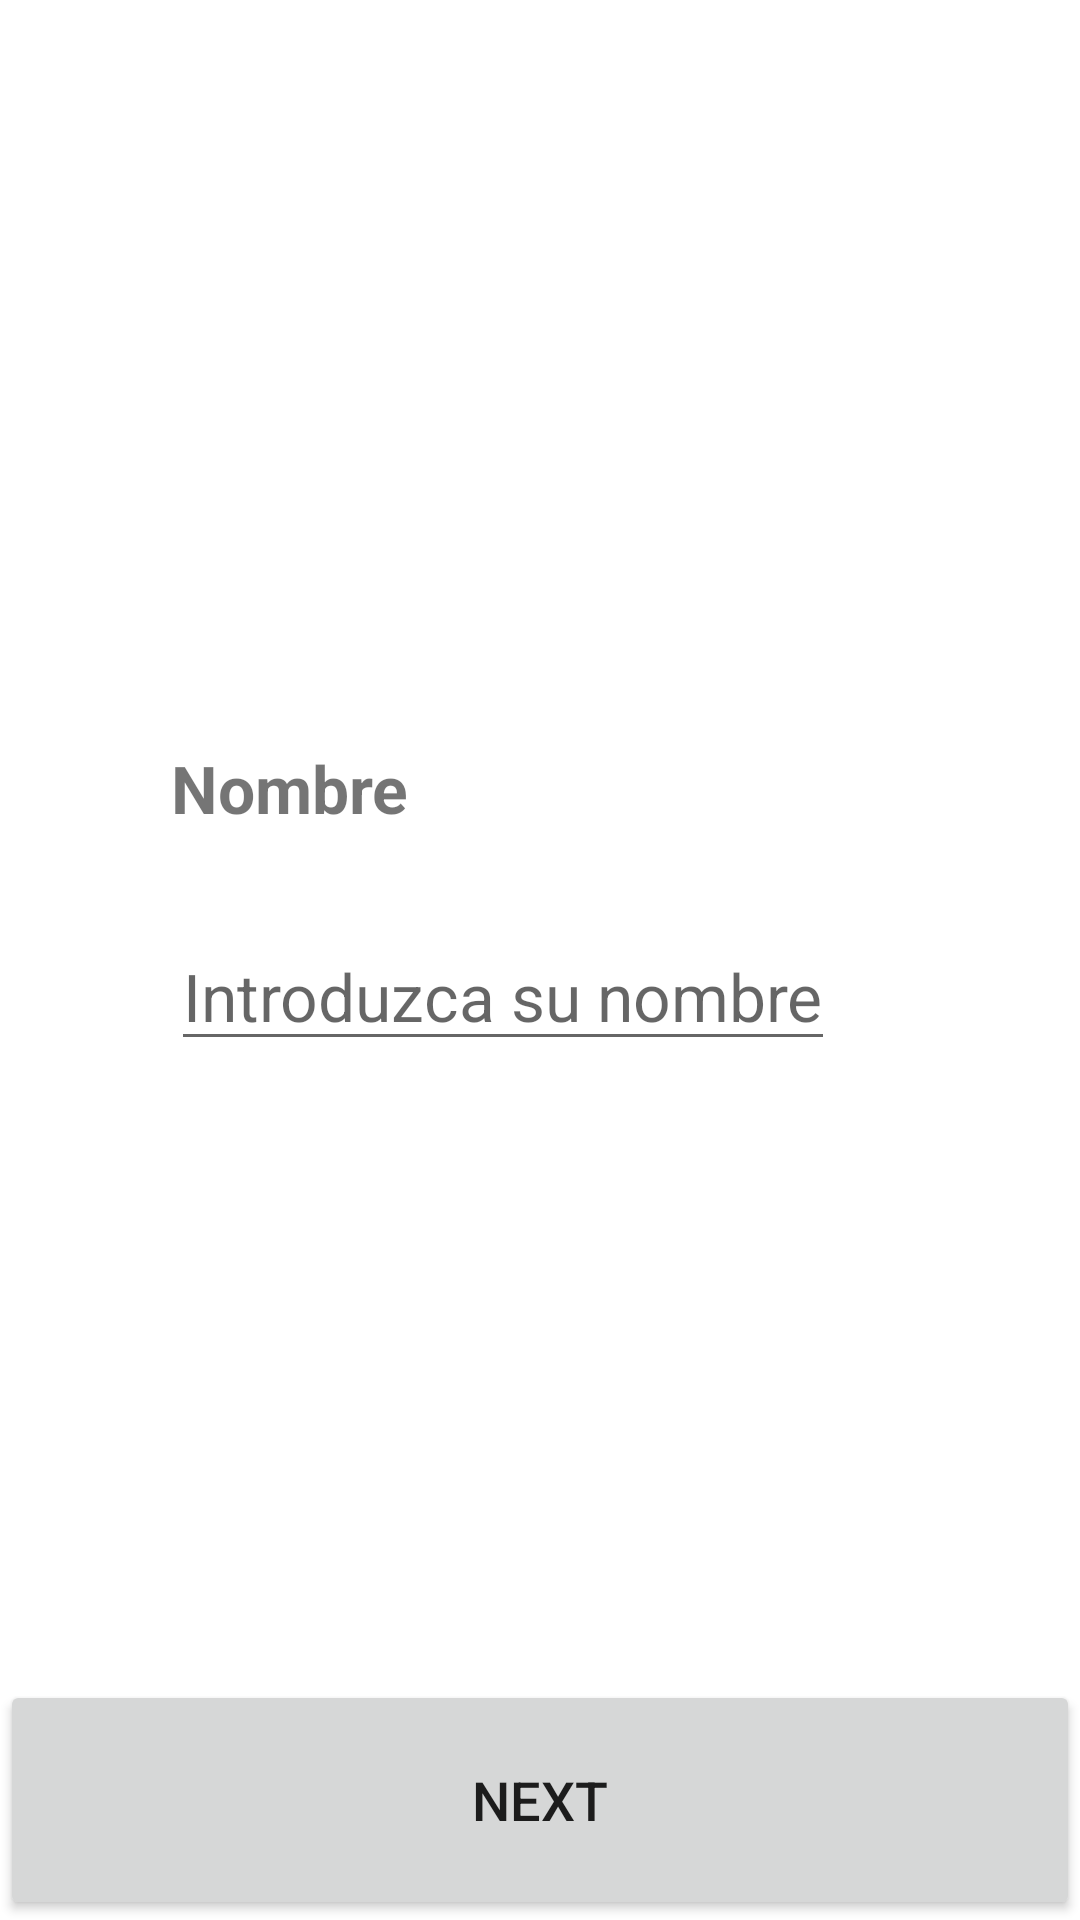

Here is an Android app screen rendered from its layout file. Give the layout XML and the strings, colors and styles it references.
<!-- AndroidManifest.xml: application theme Theme.MyFormularioLadis -->
<!-- res/layout/activity_main.xml -->
<?xml version="1.0" encoding="utf-8"?>
<androidx.constraintlayout.widget.ConstraintLayout xmlns:android="http://schemas.android.com/apk/res/android"
    xmlns:app="http://schemas.android.com/apk/res-auto"
    xmlns:tools="http://schemas.android.com/tools"
    android:layout_width="match_parent"
    android:layout_height="match_parent"
    tools:context=".MainActivity">

    <TextView
        android:id="@+id/textView"
        android:layout_width="wrap_content"
        android:layout_height="wrap_content"
        android:layout_marginStart="57dp"
        android:layout_marginLeft="57dp"
        android:layout_marginTop="248dp"
        android:text="Nombre"
        android:textSize="22sp"
        android:textStyle="bold"
        app:layout_constraintStart_toStartOf="parent"
        app:layout_constraintTop_toTopOf="parent" />

    <EditText
        android:id="@+id/editTextNombre"
        android:layout_width="wrap_content"
        android:layout_height="wrap_content"
        android:layout_marginStart="57dp"
        android:layout_marginLeft="57dp"
        android:layout_marginTop="30dp"
        android:autofillHints=""
        android:hint="Introduzca su nombre"
        android:inputType="textPersonName"
        android:textSize="22sp"
        app:layout_constraintStart_toStartOf="parent"
        app:layout_constraintTop_toBottomOf="@+id/textView" />

    <Button
        android:id="@+id/buttonNext"
        android:layout_width="match_parent"
        android:layout_height="80sp"
        android:text="Next"
        android:textSize="18sp"
        app:layout_constraintBottom_toBottomOf="parent"
        app:layout_constraintEnd_toEndOf="parent"
        app:layout_constraintStart_toStartOf="parent" />
</androidx.constraintlayout.widget.ConstraintLayout>
<!-- resources referenced by this layout -->
<resources>
  <style name="Theme.MyFormularioLadis" parent="Theme.MaterialComponents.DayNight.DarkActionBar">
          
          <item name="colorPrimary">@color/purple_500</item>
          <item name="colorPrimaryVariant">@color/purple_700</item>
          <item name="colorOnPrimary">@color/white</item>
          
          <item name="colorSecondary">@color/teal_200</item>
          <item name="colorSecondaryVariant">@color/teal_700</item>
          <item name="colorOnSecondary">@color/black</item>
          
          <item name="android:statusBarColor">?attr/colorPrimaryVariant</item>
          
      </style>
  <!-- not gathered from this repository: default colours our renderer supplied (Android Studio template values) -->
  <color name="purple_500">#FF6200EE</color>
  <color name="purple_700">#FF3700B3</color>
  <color name="teal_200">#FF03DAC5</color>
  <color name="teal_700">#FF018786</color>
  <color name="black">#FF000000</color>
  <color name="white">#FFFFFFFF</color>
</resources>
